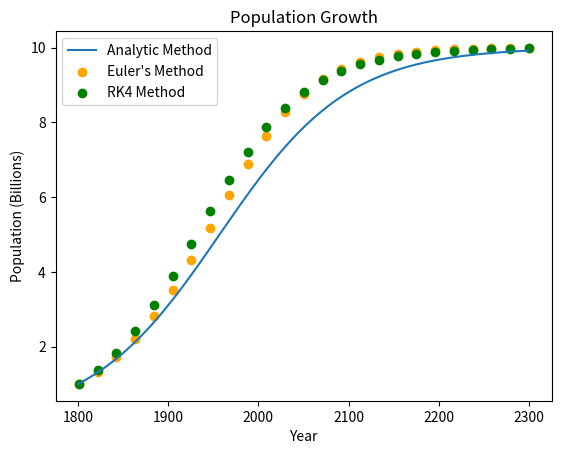

This chart was generated by the following Python code:
import math
import numpy as np
import matplotlib.pyplot as plt

def analytic_solution(t, K=1, P0=1, r=0.01):
    """K = maximum carrying capacity of ecosystem
       P0 = initial population at time t=0
       r = population growth rate (eg, 1% = 0.01
       t = time """
    populations = []
    for time in t:
        numerator = K*P0*math.e**(r*time)
        denominator = K+P0*(math.e**(r*time)-1)
        populations.append(numerator/denominator)
    return np.array(populations)

def dP_dt(P, K=10, r=0.01):
    '''P = population
    K = population carrying capacity
    r = population growth rate'''
    return r*P*(1-P/K)


def forward_euler(timestep = None,
                  max_time = None,
                  initial_time = None,
                  initial_val = None,
                  deriv = None, #pass dP_dt
                  deriv_params = None):
    '''timestep = time between time values
    max_time = the last time calculated for
    initial_time = the first time calculated for
    initial_val = initial value
    deriv = derivative function
    deriv_params = derivative function parameters'''
    times = np.linspace(initial_time, max_time, timestep)
    values = [initial_val]
    val = initial_val
    for time in times:
        val = val+timestep*deriv(val, **deriv_params)
        values.append(val)
    return np.array(values)

def rk4(timestep = None,
        max_time = None,
        initial_time = None,
        initial_val = None,
        deriv = None,
        deriv_params = None):
    '''timestep = time between time values
    max_time = the last time calculated for
    initial_time = the first time calculated for
    initial_val = initial value
    deriv = derivative function
    deriv_params = derivative function parameters'''
    times = np.linspace(initial_time, max_time, timestep)
    values = [initial_val]
    val = initial_val
    for time in times:
        k1 = timestep*deriv(val, **deriv_params)
        k2 = timestep*deriv(val+(1/2)*k1, **deriv_params)
        k3 = timestep*deriv(val+(1/2)*k2, **deriv_params)
        k4 = timestep*deriv(val+k3, **deriv_params)
        val = val+(1/6)*(k1+2*k2+2*k3+k4)
        values.append(val)
    return np.array(values)

if __name__ == "__main__":
    K = 10 #10 billion
    P0 = 1 #billion, population at year 1800
    r = 0.014 #1.4% growth rate
    start_year = 1800
    max_year = 2300
    max_time = max_year - start_year
    years_since_start = np.arange(0, max_time)
    timestep=25

    #calculates population over time period analytically
    analytic_sol = analytic_solution(years_since_start, K=K, P0=P0, r=r)

    #calculates population over time period using Euler's method
    eulersol = forward_euler(initial_val=P0, initial_time=0,
                             timestep=timestep,
                             max_time=max_time, deriv=dP_dt,
                             deriv_params={'K':K, 'r':r})

    #calculates population over time period using rk4 method
    rk4sol = rk4(initial_val=P0, initial_time=0,
                             timestep=timestep,
                             max_time=max_time, deriv=dP_dt,
                             deriv_params={'K':K, 'r':r})
    
    #graphs population growth over time period
    plt.plot(years_since_start+1800, analytic_sol)
    plt.scatter(np.linspace(P0,max_time, timestep)+1800, eulersol[:-1], color='orange')
    plt.scatter(np.linspace(P0,max_time, timestep)+1800, rk4sol[:-1], color='green')
    plt.xlabel('Year')
    plt.ylabel('Population (Billions)')
    plt.title('Population Growth')
    plt.legend(['Analytic Method',"Euler's Method",'RK4 Method'])
    plt.savefig('Population_Growth.png')
    plt.show()
